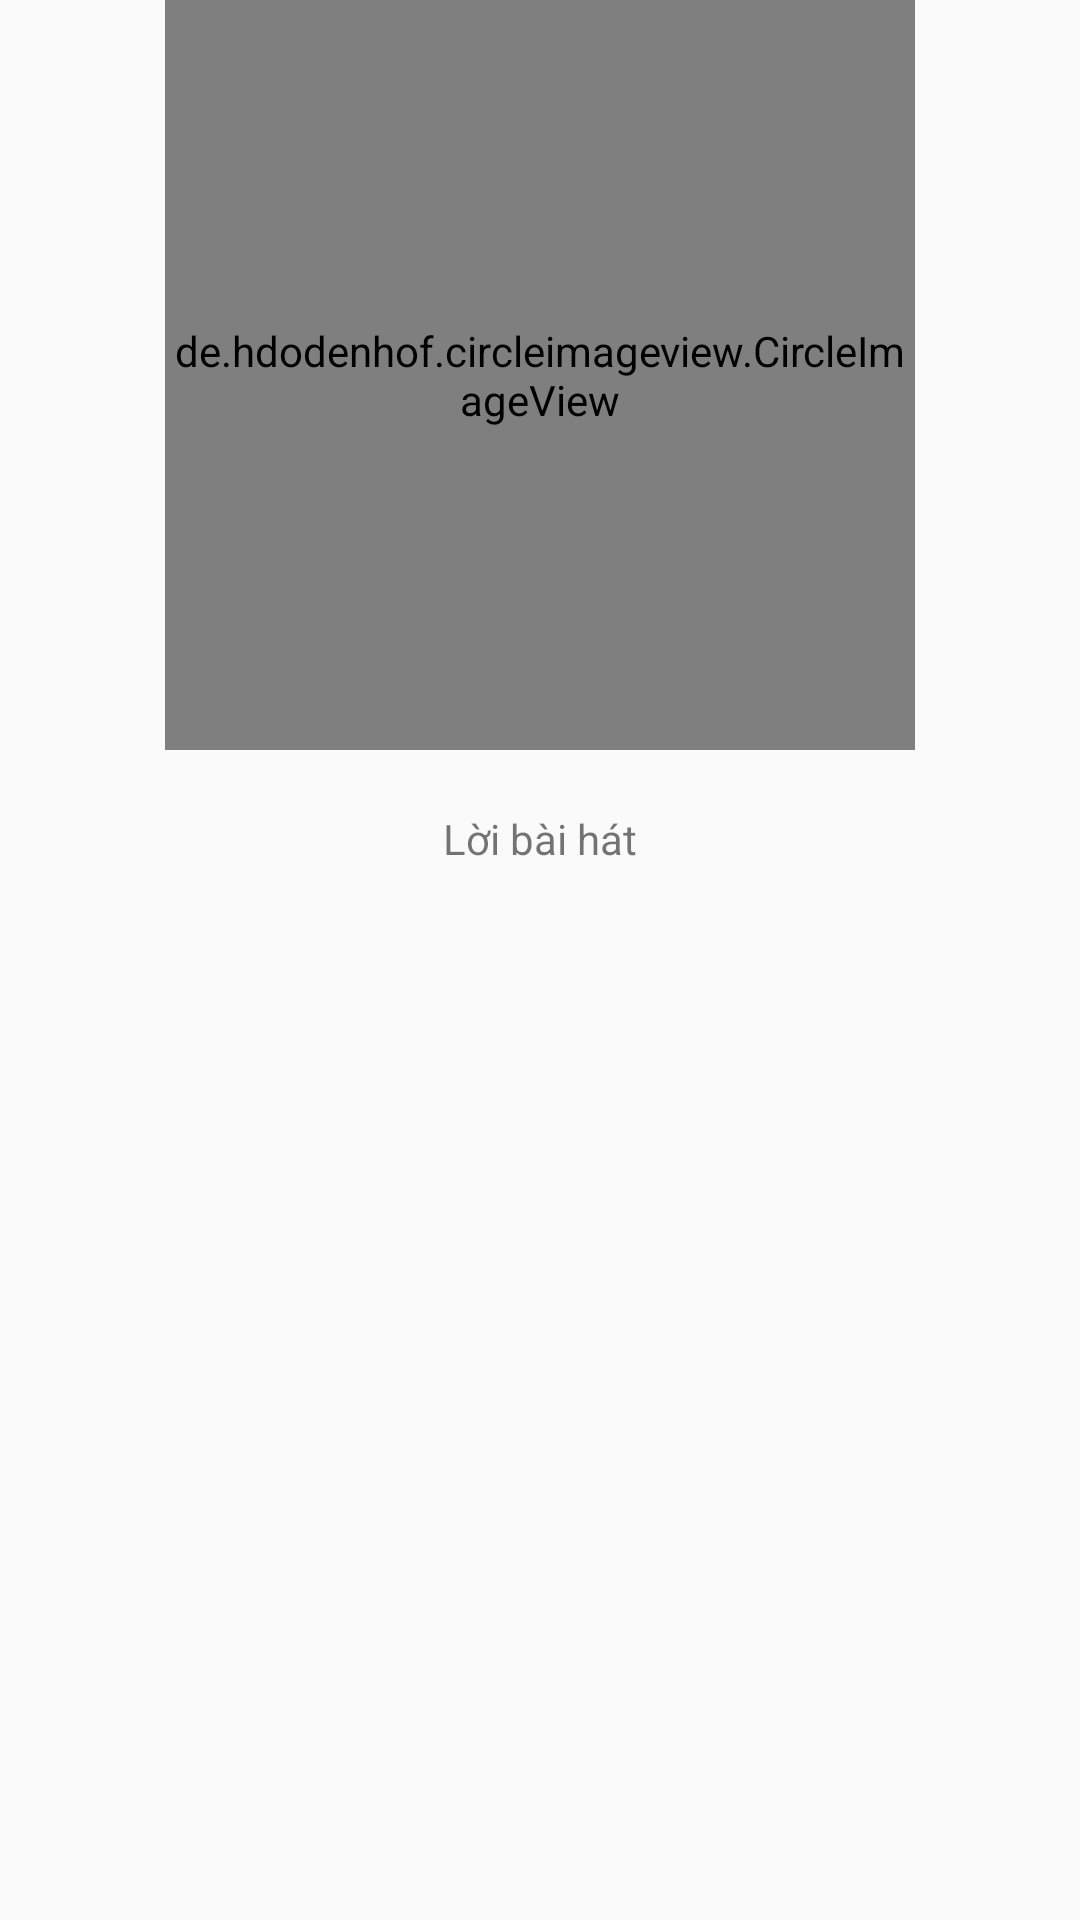

The Android layout XML behind this screen, and the referenced resources:
<!-- AndroidManifest.xml: application theme AppTheme -->
<!-- res/layout/fragment_play_song_main.xml -->
<?xml version="1.0" encoding="utf-8"?>
<FrameLayout xmlns:android="http://schemas.android.com/apk/res/android"
    xmlns:tools="http://schemas.android.com/tools"
    android:layout_width="match_parent"
    android:layout_height="match_parent"
    tools:context=".Fragments.PlaySongPlaylistFragment">
    <LinearLayout
        android:orientation="vertical"
        android:layout_width="match_parent"
        android:layout_height="wrap_content">
    
    <de.hdodenhof.circleimageview.CircleImageView
        android:id="@+id/img_circle_song"
        android:layout_gravity="center_horizontal"
        android:layout_width="250dp"
        android:layout_height="250dp"
        android:src="@drawable/nhi3"></de.hdodenhof.circleimageview.CircleImageView>
    <TextView
        android:layout_marginTop="20dp"
        android:layout_gravity="center_horizontal"
        android:id="@+id/txt_current_lyric"
        android:layout_width="wrap_content"
        android:layout_height="wrap_content"
        android:text="Lời bài hát" />
    </LinearLayout>

</FrameLayout>
<!-- resources referenced by this layout -->
<resources>
  <!-- drawable nhi3: jpg bitmap (drawable-v24, 45544 bytes) -->
  <style name="AppTheme" parent="Theme.AppCompat.Light.NoActionBar">
          
          <item name="colorPrimary">#FAED7C</item>
          <item name="colorPrimaryDark">@color/black</item>
          <item name="colorAccent">@color/white</item>
      </style>
  <color name="black">#FF000000</color>
  <color name="white">#FFFFFFFF</color>
</resources>
